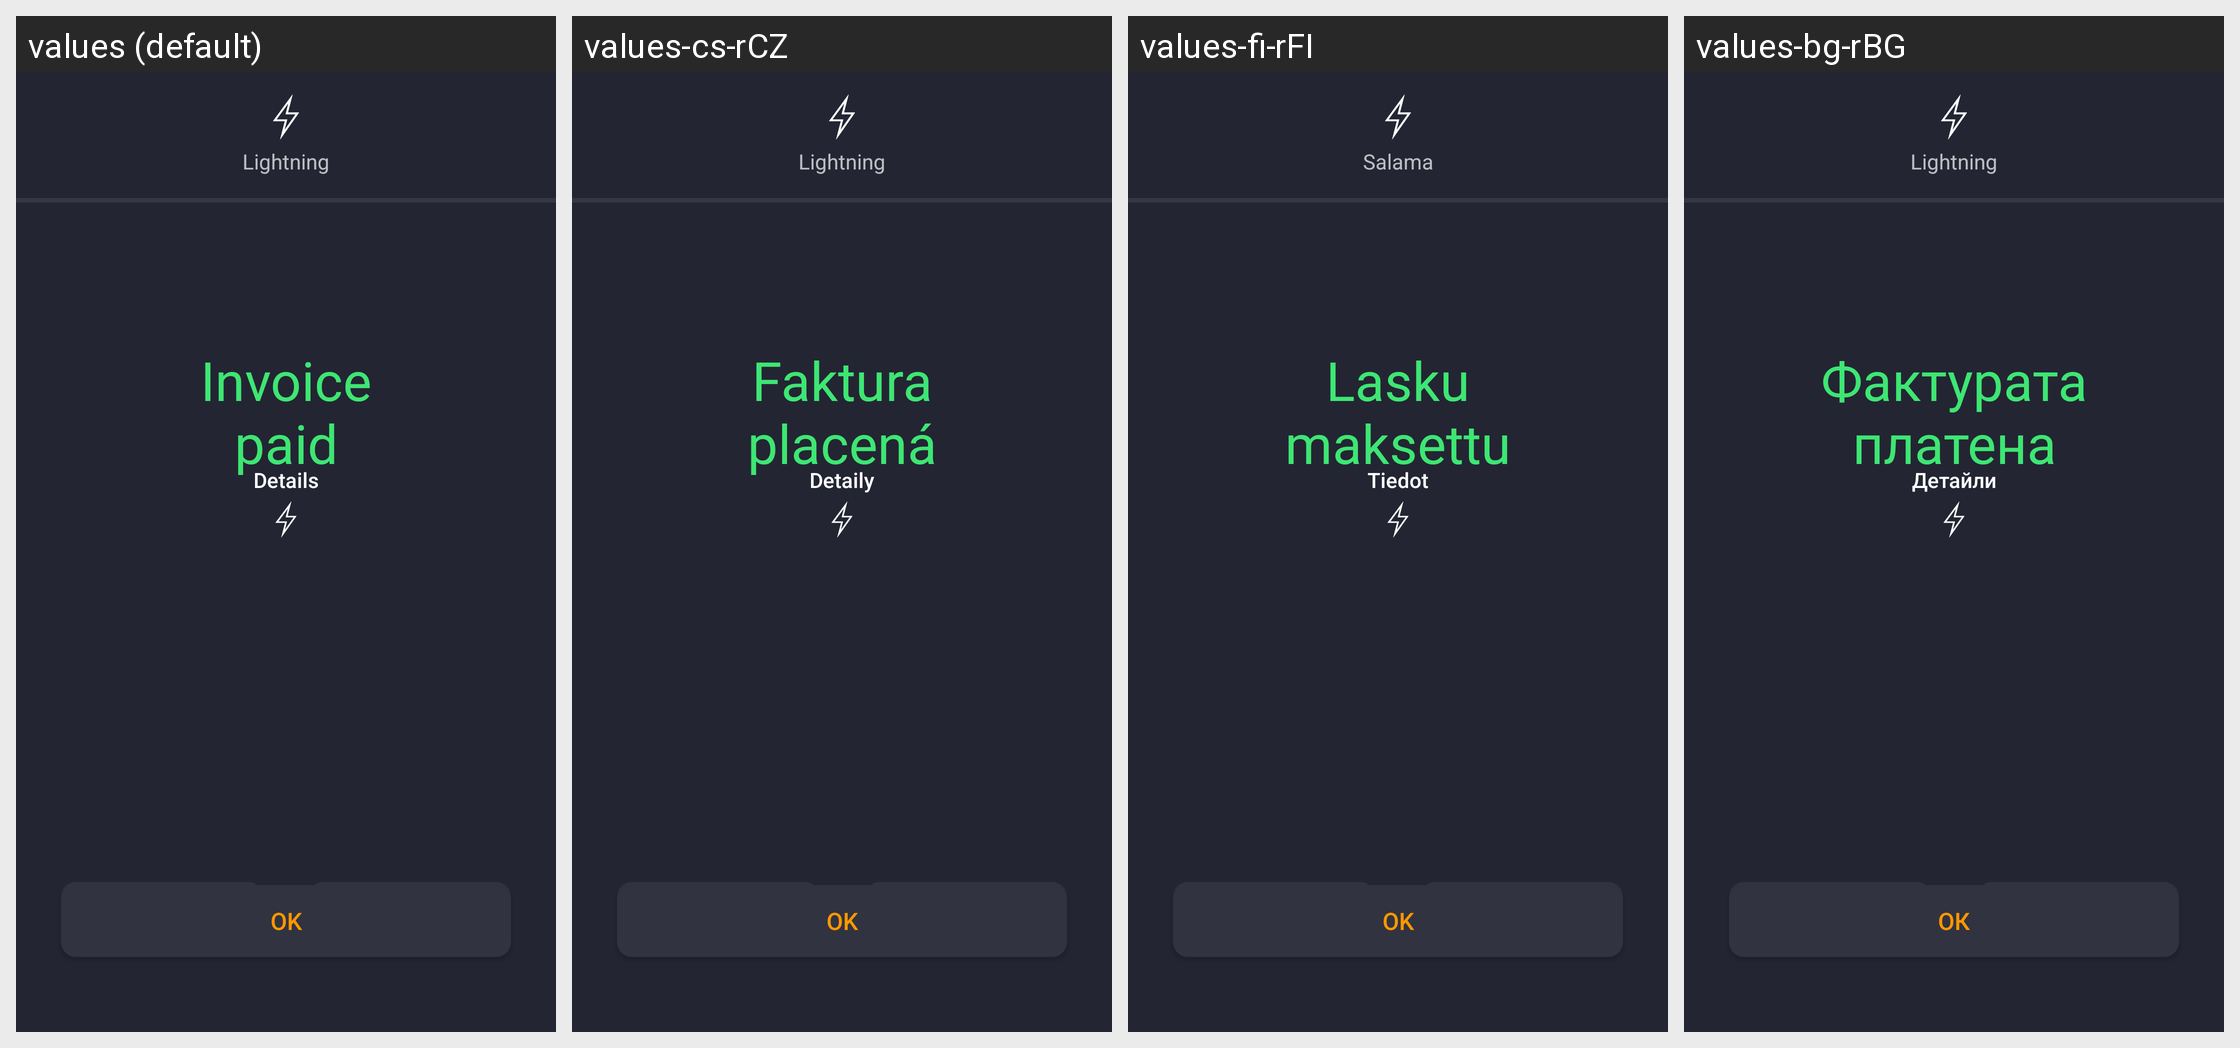

Strings drawn on this Android screen and how each of the app's shown locales translates them:
Android screen res/layout/activity_generate_request.xml rendered under 4 locales, left to right: values (default), values-cs-rCZ, values-fi-rFI, values-bg-rBG. Device: Nexus 5 (rendered at 1080×1920; each locale shown at half size, 540×960, under a caption strip naming it); theme AppTheme.
Other locales in the repository, not shown: values-af-rZA, values-ar-rSA, values-bg, values-ca-rES, values-da-rDK, values-de, values-de-rDE, values-el-rGR, values-en-rUS, values-es, values-es-rES, values-fr-rFR, values-hu-rHU, values-it-rIT, values-iw-rIL, values-ja-rJP, values-ko-rKR, values-nl-rNL, values-no-rNO, values-pl-rPL, values-pt-rBR, values-pt-rPT, values-ro-rRO, values-ru-rRU, values-sr-rSP, values-sv-rSE, values-tr-rTR, values-uk-rUA, values-vi-rVN, values-zh-rCN, values-zh-rTW.
Strings drawn on this screen, with the default value and each locale's value (text and hints the layout hard-codes, and strings that could not be matched under every locale, appear in the picture but are not listed):

lightning
  values: Lightning
  values-cs-rCZ: Lightning
  values-fi-rFI: Salama
  values-bg-rBG: Lightning

details
  values: Details
  values-cs-rCZ: Detaily
  values-fi-rFI: Tiedot
  values-bg-rBG: Детайли

receive_requestFullfilled
  values: Invoice
      paid
  values-cs-rCZ: Faktura
      placená
  values-fi-rFI: Lasku
      maksettu
  values-bg-rBG: Фактурата
      платена

ok
  values: OK
  values-cs-rCZ: OK
  values-fi-rFI: OK
  values-bg-rBG: ОК
